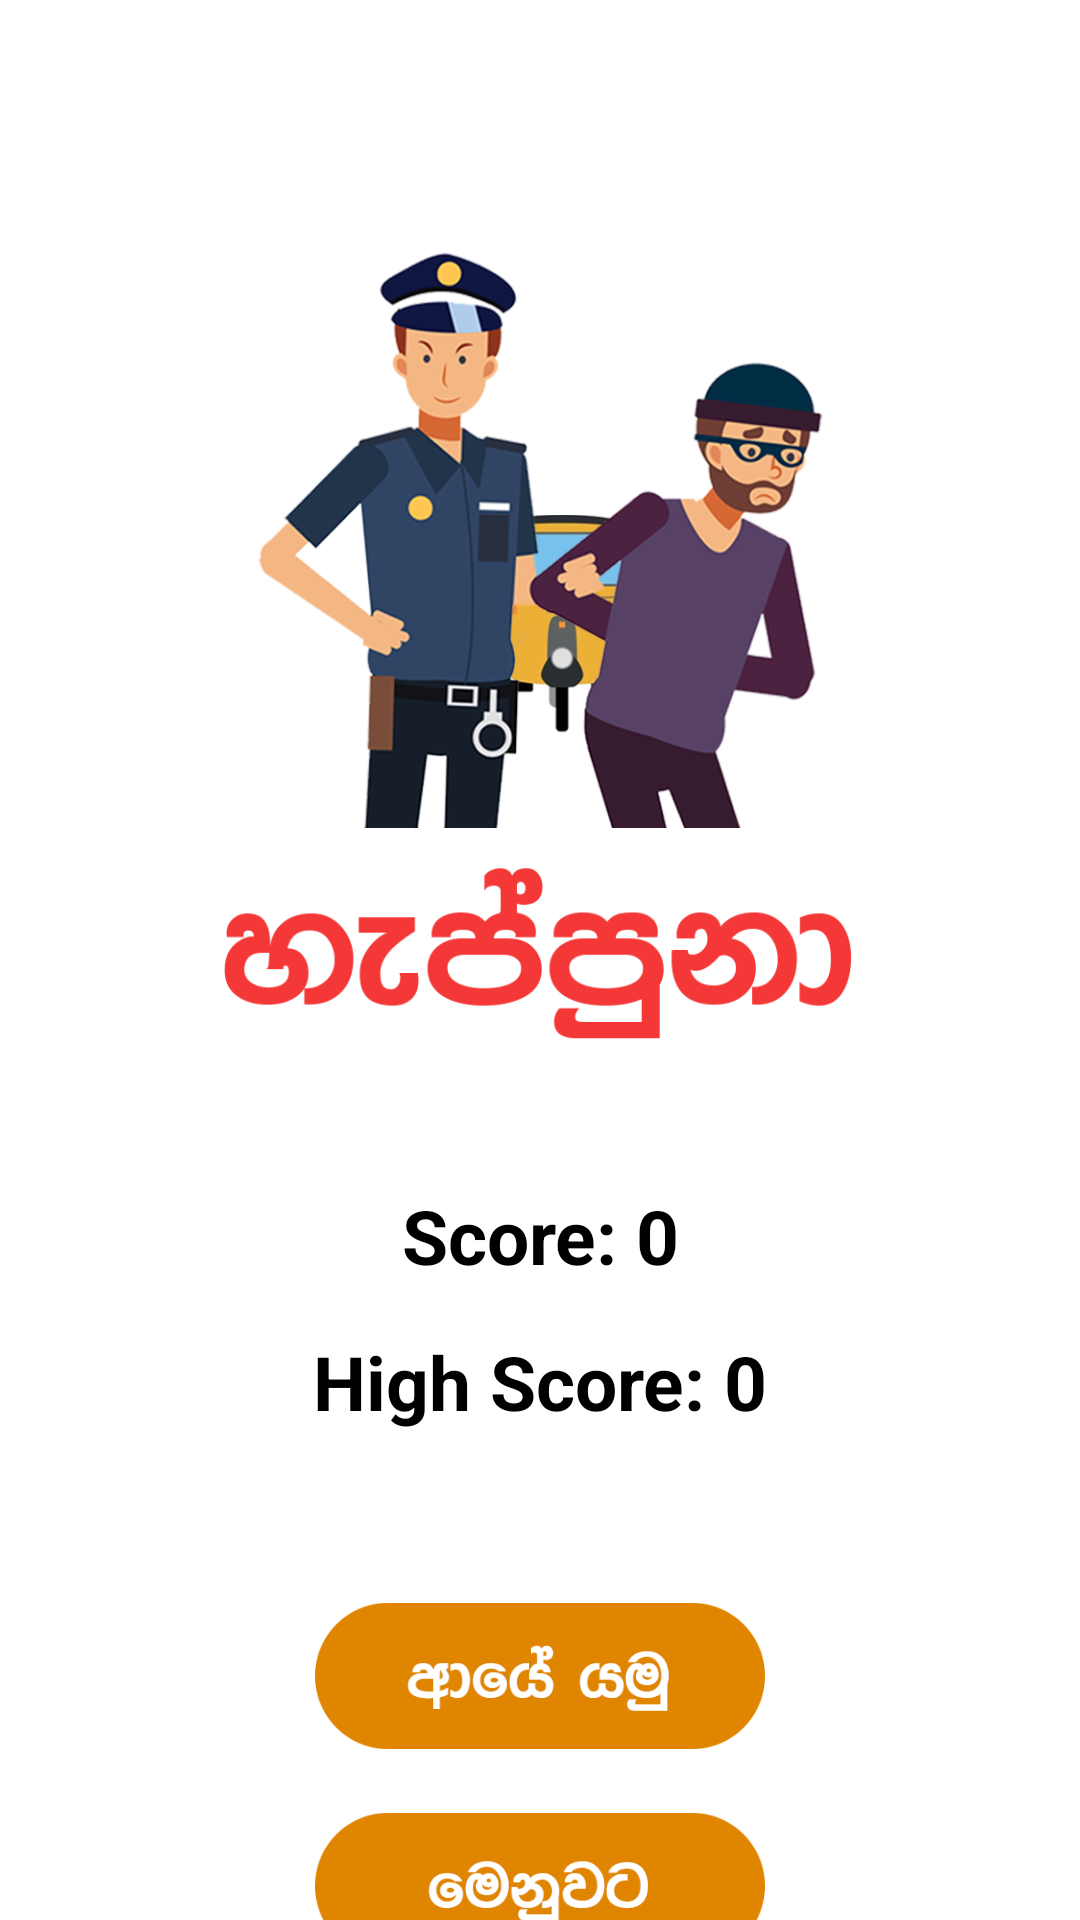

Here is an Android app screen rendered from its layout file. Give the layout XML and the strings, colors and styles it references.
<!-- AndroidManifest.xml: application theme Theme.AppCompat.NoActionBar -->
<!-- res/layout/activity_game_over.xml -->
<?xml version="1.0" encoding="utf-8"?>
<androidx.constraintlayout.widget.ConstraintLayout
    android:id="@+id/rootLayout"
    xmlns:android="http://schemas.android.com/apk/res/android"
    xmlns:app="http://schemas.android.com/apk/res-auto"
    xmlns:tools="http://schemas.android.com/tools"
    android:layout_width="match_parent"
    android:layout_height="match_parent"
    android:orientation="vertical"
    android:gravity="top"
    tools:context=".GameOverActivity"
    android:background="@color/white">

    <ImageView
        android:id="@+id/logoImage"
        android:layout_width="320dp"
        android:layout_height="320dp"
        android:layout_gravity="center"
        android:layout_marginTop="60dp"
        android:src="@drawable/busted_img"
        app:layout_constraintEnd_toEndOf="parent"
        app:layout_constraintStart_toStartOf="parent"
        app:layout_constraintTop_toTopOf="parent" />

    <TextView
        android:id="@+id/score"
        android:layout_width="match_parent"
        android:layout_height="wrap_content"
        android:layout_margin="15dp"
        android:text="Score: 0"
        android:textAlignment="center"
        android:textColor="@color/black"
        android:textSize="25sp"
        android:textStyle="bold"
        app:layout_constraintEnd_toEndOf="parent"
        app:layout_constraintStart_toStartOf="parent"
        app:layout_constraintTop_toBottomOf="@+id/logoImage" />


    <TextView
        android:id="@+id/highScore"
        android:layout_width="match_parent"
        android:layout_height="wrap_content"
        android:layout_margin="15dp"
        android:text="High Score: 0"
        android:textAlignment="center"
        android:textColor="@color/black"
        android:textSize="25sp"
        android:textStyle="bold"
        app:layout_constraintEnd_toEndOf="parent"
        app:layout_constraintStart_toStartOf="parent"
        app:layout_constraintTop_toBottomOf="@+id/score" />

    <ImageView
        android:id="@+id/restartBtn"
        android:layout_width="150dp"
        android:layout_height="50dp"
        android:layout_gravity="center"
        android:src="@drawable/restart_btn"
        app:layout_constraintBottom_toBottomOf="parent"
        app:layout_constraintEnd_toEndOf="parent"
        app:layout_constraintStart_toStartOf="parent"
        app:layout_constraintTop_toBottomOf="@+id/highScore" />

    <ImageView
        android:id="@+id/menuBtn"
        android:layout_width="150dp"
        android:layout_height="50dp"
        android:layout_marginTop="20dp"
        android:layout_gravity="center"
        android:src="@drawable/menu_btn"
        app:layout_constraintEnd_toEndOf="parent"
        app:layout_constraintStart_toStartOf="parent"
        app:layout_constraintTop_toBottomOf="@+id/restartBtn" />

</androidx.constraintlayout.widget.ConstraintLayout>
<!-- resources referenced by this layout -->
<resources>
  <!-- drawable busted_img: png bitmap (drawable, 217609 bytes) -->
  <!-- drawable menu_btn: png bitmap (drawable, 8537 bytes) -->
  <!-- drawable restart_btn: png bitmap (drawable, 8310 bytes) -->
  <!-- not gathered from this repository: default colours our renderer supplied (Android Studio template values) -->
  <color name="black">#FF000000</color>
  <color name="white">#FFFFFFFF</color>
</resources>
